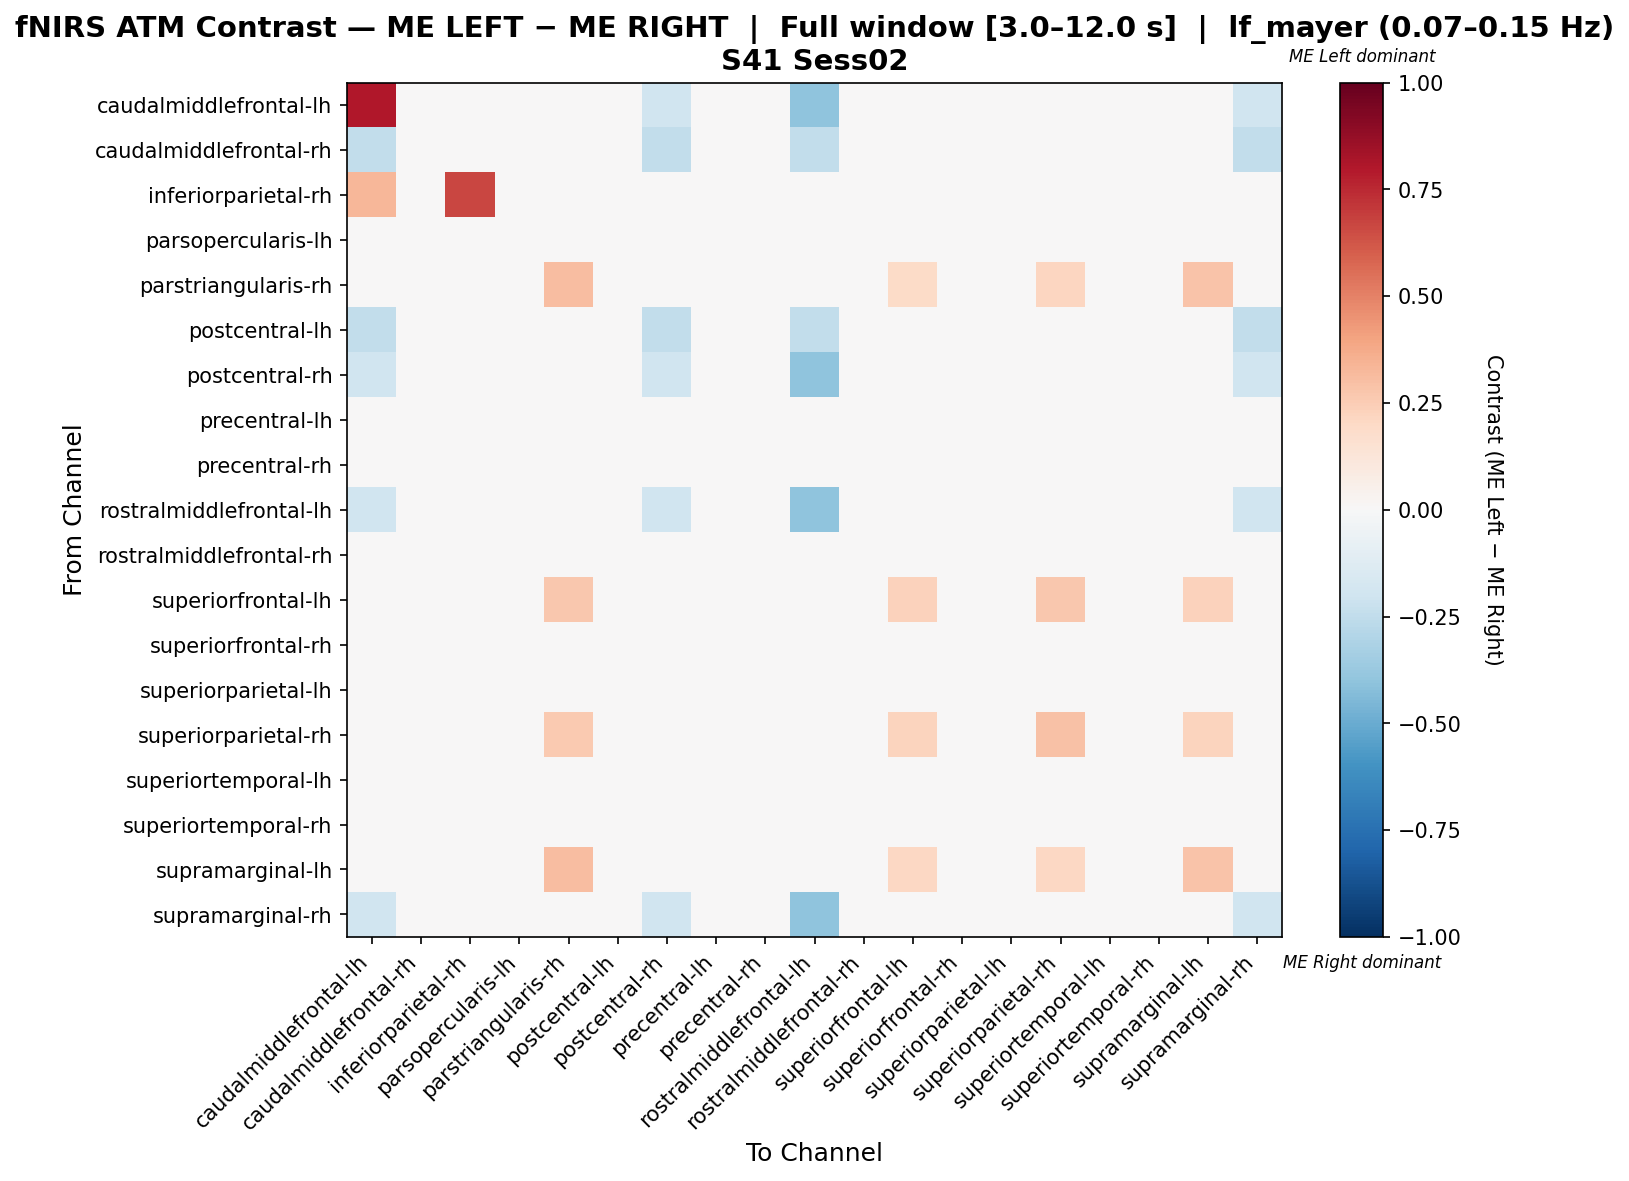

Values plotted in this chart, from the file beside it:
, caudalmiddlefrontal-lh, caudalmiddlefrontal-rh, inferiorparietal-rh, parsopercularis-lh, parstriangularis-rh, postcentral-lh, postcentral-rh, precentral-lh, precentral-rh, rostralmiddlefrontal-lh, rostralmiddlefrontal-rh, superiorfrontal-lh, superiorfrontal-rh, superiorparietal-lh, superiorparietal-rh, superiortemporal-lh, superiortemporal-rh, supramarginal-lh, supramarginal-rh
caudalmiddlefrontal-lh, 0.8, 0.0, 0.0, 0.0, 0.0, 0.0, -0.2, 0.0, 0.0, -0.4, 0.0, 0.0, 0.0, 0.0, 0.0, 0.0, 0.0, 0.0, -0.2
caudalmiddlefrontal-rh, -0.25, 0.0, 0.0, 0.0, 0.0, 0.0, -0.25, 0.0, 0.0, -0.25, 0.0, 0.0, 0.0, 0.0, 0.0, 0.0, 0.0, 0.0, -0.25
inferiorparietal-rh, 0.3333, 0.0, 0.6667, 0.0, 0.0, 0.0, 0.0, 0.0, 0.0, 0.0, 0.0, 0.0, 0.0, 0.0, 0.0, 0.0, 0.0, 0.0, 0.0
parsopercularis-lh, 0.0, 0.0, 0.0, 0.0, 0.0, 0.0, 0.0, 0.0, 0.0, 0.0, 0.0, 0.0, 0.0, 0.0, 0.0, 0.0, 0.0, 0.0, 0.0
parstriangularis-rh, 0.0, 0.0, 0.0, 0.0, 0.3095, 0.0, 0.0, 0.0, 0.0, 0.0, 0.0, 0.1905, 0.0, 0.0, 0.2143, 0.0, 0.0, 0.2857, 0.0
postcentral-lh, -0.25, 0.0, 0.0, 0.0, 0.0, 0.0, -0.25, 0.0, 0.0, -0.25, 0.0, 0.0, 0.0, 0.0, 0.0, 0.0, 0.0, 0.0, -0.25
postcentral-rh, -0.2, 0.0, 0.0, 0.0, 0.0, 0.0, -0.2, 0.0, 0.0, -0.4, 0.0, 0.0, 0.0, 0.0, 0.0, 0.0, 0.0, 0.0, -0.2
precentral-lh, 0.0, 0.0, 0.0, 0.0, 0.0, 0.0, 0.0, 0.0, 0.0, 0.0, 0.0, 0.0, 0.0, 0.0, 0.0, 0.0, 0.0, 0.0, 0.0
precentral-rh, 0.0, 0.0, 0.0, 0.0, 0.0, 0.0, 0.0, 0.0, 0.0, 0.0, 0.0, 0.0, 0.0, 0.0, 0.0, 0.0, 0.0, 0.0, 0.0
rostralmiddlefrontal-lh, -0.2, 0.0, 0.0, 0.0, 0.0, 0.0, -0.2, 0.0, 0.0, -0.4, 0.0, 0.0, 0.0, 0.0, 0.0, 0.0, 0.0, 0.0, -0.2
rostralmiddlefrontal-rh, 0.0, 0.0, 0.0, 0.0, 0.0, 0.0, 0.0, 0.0, 0.0, 0.0, 0.0, 0.0, 0.0, 0.0, 0.0, 0.0, 0.0, 0.0, 0.0
superiorfrontal-lh, 0.0, 0.0, 0.0, 0.0, 0.2667, 0.0, 0.0, 0.0, 0.0, 0.0, 0.0, 0.2333, 0.0, 0.0, 0.2667, 0.0, 0.0, 0.2333, 0.0
superiorfrontal-rh, 0.0, 0.0, 0.0, 0.0, 0.0, 0.0, 0.0, 0.0, 0.0, 0.0, 0.0, 0.0, 0.0, 0.0, 0.0, 0.0, 0.0, 0.0, 0.0
superiorparietal-lh, 0.0, 0.0, 0.0, 0.0, 0.0, 0.0, 0.0, 0.0, 0.0, 0.0, 0.0, 0.0, 0.0, 0.0, 0.0, 0.0, 0.0, 0.0, 0.0
superiorparietal-rh, 0.0, 0.0, 0.0, 0.0, 0.2593, 0.0, 0.0, 0.0, 0.0, 0.0, 0.0, 0.2222, 0.0, 0.0, 0.2963, 0.0, 0.0, 0.2222, 0.0
superiortemporal-lh, 0.0, 0.0, 0.0, 0.0, 0.0, 0.0, 0.0, 0.0, 0.0, 0.0, 0.0, 0.0, 0.0, 0.0, 0.0, 0.0, 0.0, 0.0, 0.0
superiortemporal-rh, 0.0, 0.0, 0.0, 0.0, 0.0, 0.0, 0.0, 0.0, 0.0, 0.0, 0.0, 0.0, 0.0, 0.0, 0.0, 0.0, 0.0, 0.0, 0.0
supramarginal-lh, 0.0, 0.0, 0.0, 0.0, 0.3077, 0.0, 0.0, 0.0, 0.0, 0.0, 0.0, 0.2051, 0.0, 0.0, 0.2051, 0.0, 0.0, 0.2821, 0.0
supramarginal-rh, -0.2, 0.0, 0.0, 0.0, 0.0, 0.0, -0.2, 0.0, 0.0, -0.4, 0.0, 0.0, 0.0, 0.0, 0.0, 0.0, 0.0, 0.0, -0.2
